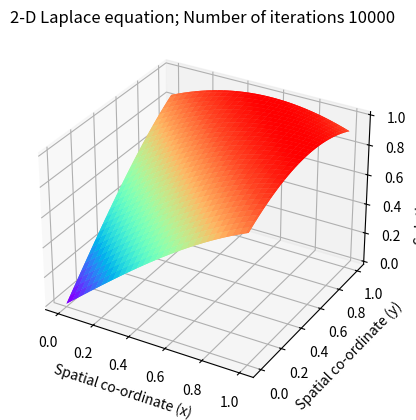

The script that saved this image:
# encoding: utf-8

r"""
Solving the 2-D Laplace's equation by the Finite Difference Method 
Numerical scheme used is a second order central difference in space (5-point difference)

PDE:
    u_xx + u_yy + \mu u = 0             0<x<1, 0<y<1
    \partial u /  \partial \nu = g      0<=x<=1, 0<=y<=1

exact solution:
    u(x, y) = sin(x+y)
"""


import numpy as np
import matplotlib.pyplot as plt
from mpl_toolkits.mplot3d import Axes3D


# global parameters
nx = 60                               # Number of steps in space(x)
ny = 60                               # Number of steps in space(y)
niter = 10000                         # Number of iterations 
dx = 1.0 / (nx - 1)                   # Width of space step(x)
dy = 1.0 / (ny - 1)                   # Width of space step(x)
x = np.linspace(0, 1, nx)             # Range of x(0,2) and specifying the grid points
y = np.linspace(0, 1, ny)             # Range of x(0,2) and specifying the grid points
# print(dx)

mu = -2.0
f0 = 1
f1 = np.sin(x)
f2 = np.sin(y)
f3 = np.sin(x+1)
f4 = np.sin(y+1)

g1 = np.cos(x)
g2 = np.cos(y)
g3 = np.cos(x+1)
g4 = np.cos(y+1)

# exact solution
u = np.zeros((ny, nx))
for i in range(ny):
    u[i, :] = np.sin(x + y[i])

# Inital Conditions
p = np.zeros((ny, nx))
pn = np.zeros((ny, nx))

# Boundary Conditions
p[:, 0] = f2                         # Dirichlet condition
p[:, -1] = f4                        # Dirichlet condition
p[0, :] = f1                     # Dirichlet condition
p[-1, :] = f3               # Dirichlet condition

# p[:, 0] = p[:, 1] + g2 * dx                         # Neumann condition
# p[:, -1] = p[:, -2] + g4 * dx                        # Neumann condition
# p[0, :] = p[1, :] + g1 * dy                     # Neumann condition
# p[-1, :] = p[-2, :] + g3 * dy               # Neumann condition

# p[0, 0] = p[1, 1] + g1[1] * dy                         # Neumann condition
# p[0, -1] = p[1, -2] + g4[-1] * dx                        # Neumann condition
# p[-1, 0] = p[-2, 1] + g2[1] * dx
# p[-1, -1] = p[-2, -2] + g3[-1] * dy
# p[1:-1, 0] = p[1:-1, 1] + g2[1:-1] * dx                         # Neumann condition
# p[1:-1, -1] = p[1:-1, -2] + g4[1:-1] * dx                        # Neumann condition
# p[0, 1:-1] = p[1, 1:-1] + g1[1:-1] * dy                     # Neumann condition
# p[-1, 1:-1] = p[-2, 1:-1] + g3[1:-1] * dy               # Neumann condition

# Explicit iterative scheme with C.D in space (5-point difference)
e = 0.0
for it in range(niter):
    pn = p.copy()
    p[1:-1, 1:-1] = ((pn[1:-1, 2:] + pn[1:-1, 0:-2])*dy*dy + (pn[2:, 1:-1] + pn[0:-2, 1:-1])*dx*dx) / (2.0 * (dx*dx + dy*dy) + mu*dx*dx*dy*dy)
    # p[1:-1, 1:-1] = (pn[1:-1, 2:] + pn[1:-1, 0:-2] + pn[2:, 1:-1] + pn[0:-2, 1:-1]) / (4 + mu * dx * dx) # dx = dy
    # Boundary condition
    p[:, 0] = f2                         # Dirichlet condition
    p[:, -1] = f4                        # Dirichlet condition
    p[0, :] = f1                     # Dirichlet condition
    p[-1, :] = f3               # Dirichlet condition

    # p[:, 0] = p[:, 1] + g2 * dx                         # Neumann condition
    # p[:, -1] = p[:, -2] + g4 * dx                        # Neumann condition
    # p[0, :] = p[1, :] + g1 * dy                     # Neumann condition
    # p[-1, :] = p[-2, :] + g3 * dy               # Neumann condition

    # p[0, 0] = p[1, 1]
    # p[0, -1] = p[1, -2]
    # p[-1, 0] = p[-2, 1]
    # p[-1, -1] = p[-2, -2]
    # p[1:-1, 0] = p[1:-1, 1] + g2[1:-1] * dx                         # Neumann condition
    # p[1:-1, -1] = p[1:-1, -2] + g4[1:-1] * dx                        # Neumann condition
    # p[0, 1:-1] = p[1, 1:-1] + g1[1:-1] * dy                     # Neumann condition
    # p[-1, 1:-1] = p[-2, 1:-1] + g3[1:-1] * dy               # Neumann condition

    # is convergence
    e = np.abs(p - pn).max()
    # if e < 1e-10:
    #     break

# print(p)
print(e)

# compute error
error = np.max(np.abs(p - u))
print(error)

# Plot the solution
fig = plt.figure()      # Define new 3D coordinate system
ax = plt.axes(projection='3d')

x, y = np.meshgrid(x, y)
ax.plot_surface(x, y, u, cmap='rainbow')            # plot u
ax.plot_surface(x, y, p, cmap='rainbow')            # plot p
# ax.plot_surface(x, y, p-u, cmap='rainbow')            # plot error

plt.title("2-D Laplace equation; Number of iterations {}".format(niter))
ax.set_xlabel("Spatial co-ordinate (x) ")
ax.set_ylabel(" Spatial co-ordinate (y)")
ax.set_zlabel("Solution profile (P) ")
plt.show()

